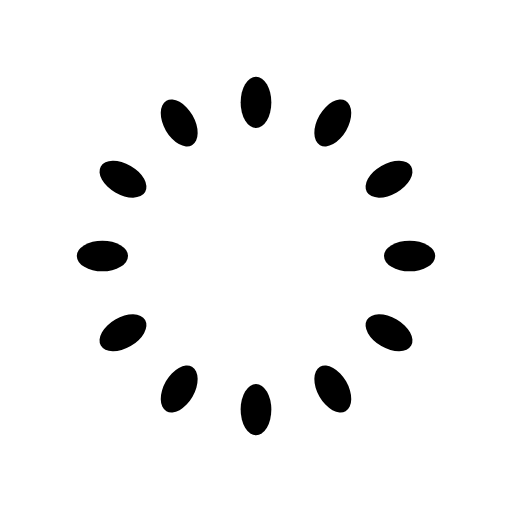
t = 0.00 s
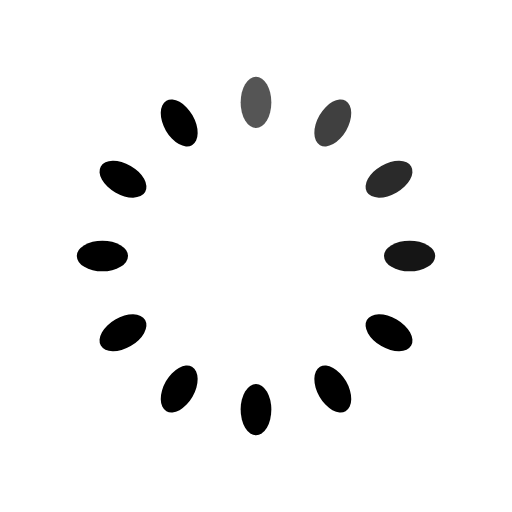
t = 0.33 s
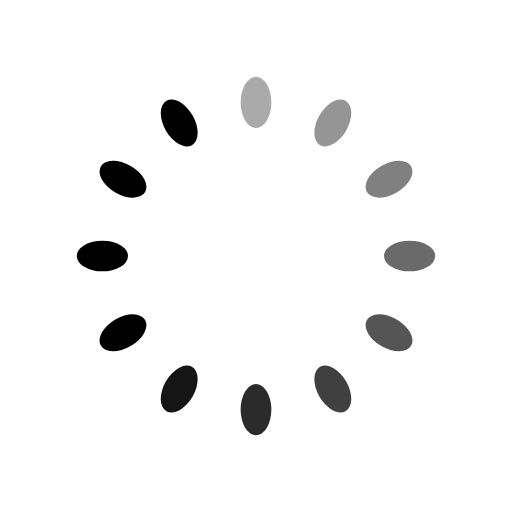
t = 0.67 s
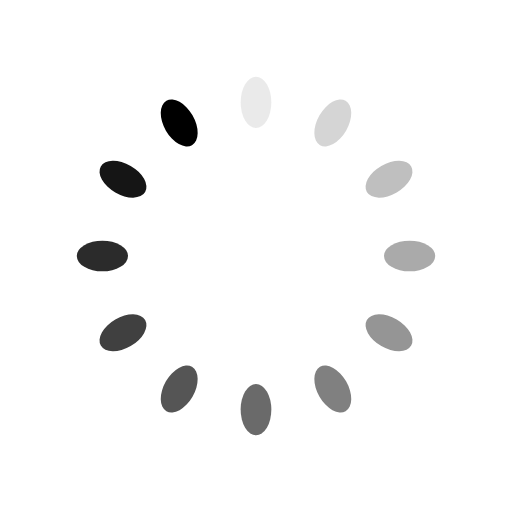
t = 0.92 s
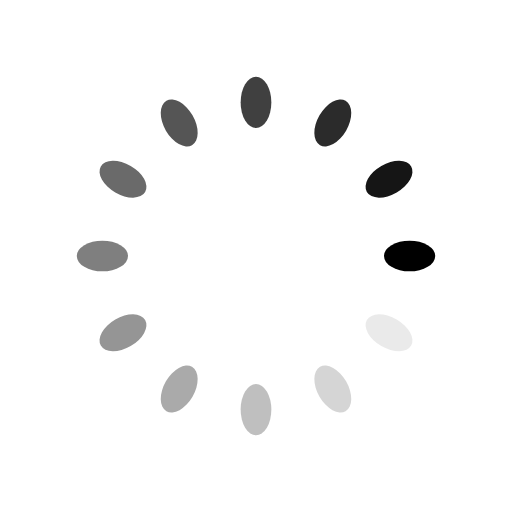
t = 1.25 s
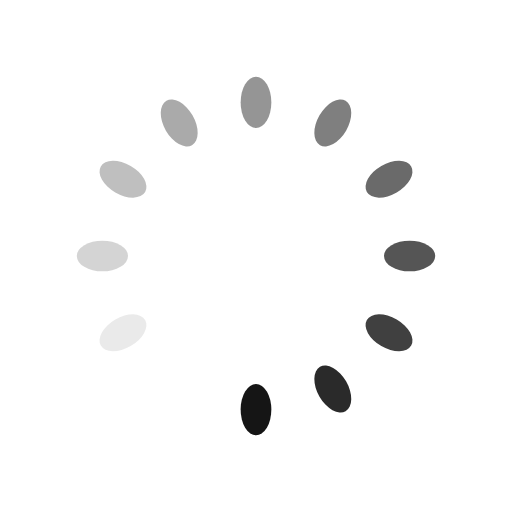
t = 1.58 s

The animated SVG that drew these frames (rendered in a browser with its animation timeline set to each time). Animation: 12 SMIL elements (animate=12); one cycle of 1.92 s, repeats indefinitely.

<svg width='120px' height='120px' xmlns="http://www.w3.org/2000/svg" viewBox="0 0 100 100" preserveAspectRatio="xMidYMid" class="uil-default"><rect x="0" y="0" width="100" height="100" fill="none" class="bk"></rect><rect  x='47' y='45' width='6' height='10' rx='5' ry='5' fill='#000000' transform='rotate(0 50 50) translate(0 -30)'>  <animate attributeName='opacity' from='1' to='0' dur='1s' begin='0s' repeatCount='indefinite'/></rect><rect  x='47' y='45' width='6' height='10' rx='5' ry='5' fill='#000000' transform='rotate(30 50 50) translate(0 -30)'>  <animate attributeName='opacity' from='1' to='0' dur='1s' begin='0.08333333333333333s' repeatCount='indefinite'/></rect><rect  x='47' y='45' width='6' height='10' rx='5' ry='5' fill='#000000' transform='rotate(60 50 50) translate(0 -30)'>  <animate attributeName='opacity' from='1' to='0' dur='1s' begin='0.16666666666666666s' repeatCount='indefinite'/></rect><rect  x='47' y='45' width='6' height='10' rx='5' ry='5' fill='#000000' transform='rotate(90 50 50) translate(0 -30)'>  <animate attributeName='opacity' from='1' to='0' dur='1s' begin='0.25s' repeatCount='indefinite'/></rect><rect  x='47' y='45' width='6' height='10' rx='5' ry='5' fill='#000000' transform='rotate(120 50 50) translate(0 -30)'>  <animate attributeName='opacity' from='1' to='0' dur='1s' begin='0.3333333333333333s' repeatCount='indefinite'/></rect><rect  x='47' y='45' width='6' height='10' rx='5' ry='5' fill='#000000' transform='rotate(150 50 50) translate(0 -30)'>  <animate attributeName='opacity' from='1' to='0' dur='1s' begin='0.4166666666666667s' repeatCount='indefinite'/></rect><rect  x='47' y='45' width='6' height='10' rx='5' ry='5' fill='#000000' transform='rotate(180 50 50) translate(0 -30)'>  <animate attributeName='opacity' from='1' to='0' dur='1s' begin='0.5s' repeatCount='indefinite'/></rect><rect  x='47' y='45' width='6' height='10' rx='5' ry='5' fill='#000000' transform='rotate(210 50 50) translate(0 -30)'>  <animate attributeName='opacity' from='1' to='0' dur='1s' begin='0.5833333333333334s' repeatCount='indefinite'/></rect><rect  x='47' y='45' width='6' height='10' rx='5' ry='5' fill='#000000' transform='rotate(240 50 50) translate(0 -30)'>  <animate attributeName='opacity' from='1' to='0' dur='1s' begin='0.6666666666666666s' repeatCount='indefinite'/></rect><rect  x='47' y='45' width='6' height='10' rx='5' ry='5' fill='#000000' transform='rotate(270 50 50) translate(0 -30)'>  <animate attributeName='opacity' from='1' to='0' dur='1s' begin='0.75s' repeatCount='indefinite'/></rect><rect  x='47' y='45' width='6' height='10' rx='5' ry='5' fill='#000000' transform='rotate(300 50 50) translate(0 -30)'>  <animate attributeName='opacity' from='1' to='0' dur='1s' begin='0.8333333333333334s' repeatCount='indefinite'/></rect><rect  x='47' y='45' width='6' height='10' rx='5' ry='5' fill='#000000' transform='rotate(330 50 50) translate(0 -30)'>  <animate attributeName='opacity' from='1' to='0' dur='1s' begin='0.9166666666666666s' repeatCount='indefinite'/></rect></svg>
